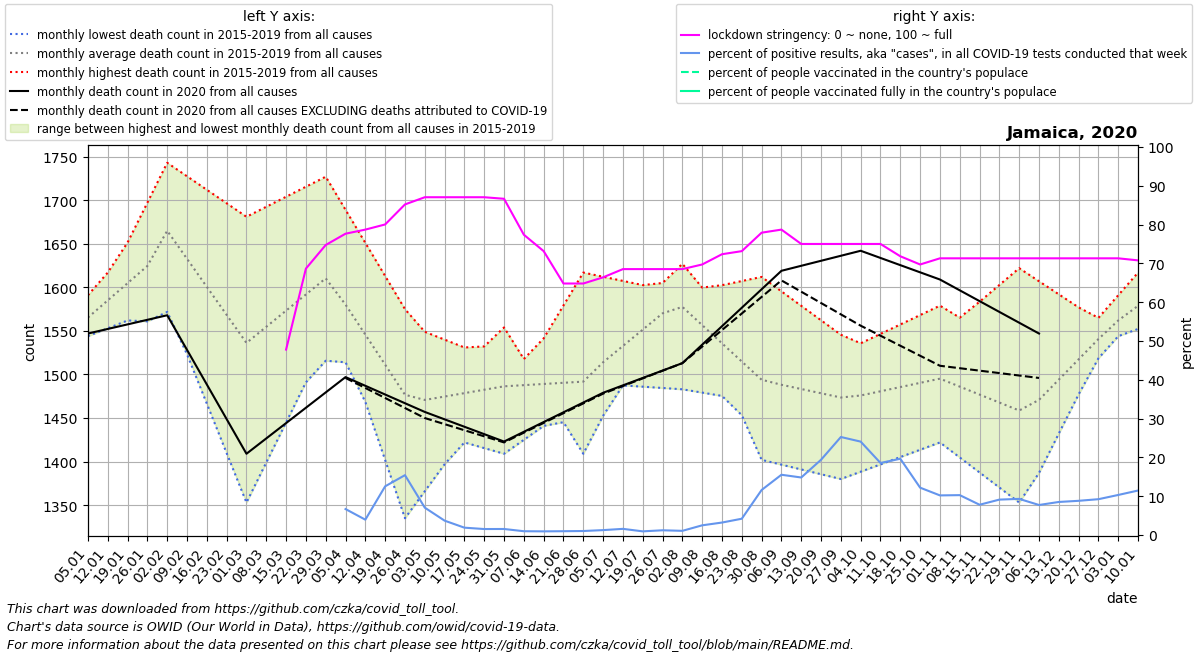

Source data for this figure (header and first rows):
date, location, time_unit, time, deaths_2010_all_ages, deaths_2011_all_ages, deaths_2012_all_ages, deaths_2013_all_ages, deaths_2014_all_ages, deaths_2015_all_ages, deaths_2016_all_ages, deaths_2017_all_ages, deaths_2018_all_ages, deaths_2019_all_ages, deaths_2020_all_ages, deaths_2021_all_ages, new_deaths, new_cases_smoothed, new_tests_smoothed, stringency_index, people_vaccinated, people_fully_vaccinated, population, positive_test_percent
2020-01-05, Jamaica, monthly, 1, , , , , , , 1566, 1544, 1591, 1560, 1547, , , , , , , , , 
2020-01-12, Jamaica, monthly, 2, , , , , , , 1564, 1553, 1617, 1606, 1552, , , , , , , , , 
2020-01-19, Jamaica, monthly, 3, , , , , , , 1563, 1562, 1643, 1652, 1558, , , , , , , , , 
2020-01-26, Jamaica, monthly, 4, , , , , , , 1561, 1571, 1669, 1697, 1563, , , , , , , , , 
2020-02-02, Jamaica, monthly, 5, , , , , , 1735, 1572, 1580, 1695, 1743, 1568, , , , , , , , , 
2020-02-09, Jamaica, monthly, 6, , , , , , 1679, 1583, 1523, 1652, 1728, 1528, , , , , , , , , 
2020-02-16, Jamaica, monthly, 7, , , , , , 1623, 1593, 1466, 1608, 1712, 1488, , , , , , , , , 
2020-02-23, Jamaica, monthly, 8, , , , , , 1567, 1604, 1410, 1564, 1696, 1449, , , , , , , , , 
2020-03-01, Jamaica, monthly, 9, , , , , , 1511, 1615, 1353, 1521, 1681, 1409, , , , , , , , , 
2020-03-08, Jamaica, monthly, 10, , , , , , 1512, 1612, 1399, 1558, 1692, 1427, , , , , , , , , 
2020-03-15, Jamaica, monthly, 11, , , , , , 1513, 1608, 1445, 1596, 1704, 1444, , , , , 47.78, , , 2973462, 
2020-03-22, Jamaica, monthly, 12, , , , , , 1515, 1605, 1491, 1633, 1716, 1462, , , 1.469, , 68.65, , , 2973462, 
2020-03-29, Jamaica, monthly, 13, , , , , , 1516, 1602, 1537, 1670, 1727, 1479, , , 1.612, , 74.73, , , 2973462, 
2020-04-05, Jamaica, monthly, 14, , , , , , 1517, 1535, 1514, 1646, 1689, 1497, , 1.0, 2.878, 43.0, 77.64, , , 2973462, 6.692
2020-04-12, Jamaica, monthly, 15, , , , , , 1496, 1468, 1491, 1622, 1651, 1487, , 2.5, 2.51, 63.43, 78.7, , , 2973462, 3.957
2020-04-19, Jamaica, monthly, 16, , , , , , 1476, 1402, 1468, 1597, 1613, 1477, , 4.0, 9.163, 73.0, 80.03, , , 2973462, 12.55
2020-04-26, Jamaica, monthly, 17, , , , , , 1456, 1335, 1445, 1573, 1575, 1467, , 5.5, 20.12, 130.4, 85.19, , , 2973462, 15.43
2020-05-03, Jamaica, monthly, 18, , , , , , 1435, 1366, 1467, 1549, 1537, 1457, , 7.0, 21.04, 298.1, 87.04, , , 2973462, 7.057
2020-05-10, Jamaica, monthly, 19, , , , , , 1428, 1397, 1489, 1540, 1519, 1448, , 5.5, 9.837, 265.6, 87.04, , , 2973462, 3.704
2020-05-17, Jamaica, monthly, 20, , , , , , 1422, 1428, 1510, 1531, 1502, 1440, , 4.0, 3.796, 200.1, 87.04, , , 2973462, 1.897
2020-05-24, Jamaica, monthly, 21, , , , , , 1416, 1459, 1532, 1522, 1484, 1432, , 2.5, 3.49, 226.0, 87.04, , , 2973462, 1.544
2020-05-31, Jamaica, monthly, 22, , , , , , 1409, 1490, 1554, 1513, 1466, 1423, , 1.0, 5.123, 329.1, 86.64, , , 2973462, 1.556
2020-06-07, Jamaica, monthly, 23, , , , , , 1425, 1490, 1518, 1503, 1504, 1434, , 1.0, 3.041, 310.0, 77.38, , , 2973462, 0.9809
2020-06-14, Jamaica, monthly, 24, , , , , , 1441, 1489, 1482, 1492, 1542, 1445, , 1.0, 2.388, 252.0, 73.15, , , 2973462, 0.9474
2020-06-21, Jamaica, monthly, 25, , , , , , 1457, 1488, 1445, 1482, 1579, 1457, , 1.0, 4.245, 430.9, 64.81, , , 2973462, 0.9852
2020-06-28, Jamaica, monthly, 26, , , , , , 1473, 1488, 1409, 1472, 1617, 1468, , 1.0, 6.02, 581.6, 64.81, , , 2973462, 1.035
2020-07-05, Jamaica, monthly, 27, , , , , , 1489, 1517, 1453, 1499, 1612, 1479, , 1.0, 4.776, 376.9, 66.4, , , 2973462, 1.267
2020-07-12, Jamaica, monthly, 28, , , , , , 1488, 1546, 1496, 1526, 1607, 1488, , 0.75, 5.143, 323.4, 68.52, , , 2973462, 1.59
2020-07-19, Jamaica, monthly, 29, , , , , , 1486, 1576, 1540, 1553, 1603, 1496, , 0.5, 2.571, 271.4, 68.52, , , 2973462, 0.9474
2020-07-26, Jamaica, monthly, 30, , , , , , 1484, 1605, 1583, 1580, 1598, 1504, , 0.25, 7.857, 642.4, 68.52, , , 2973462, 1.223
2020-08-02, Jamaica, monthly, 31, , , , , , 1483, 1578, 1627, 1607, 1593, 1513, , 0.0, 6.469, 599.4, 68.52, , , 2973462, 1.079
2020-08-09, Jamaica, monthly, 32, , , , , , 1479, 1551, 1600, 1556, 1598, 1534, , 2.2, 13.08, 523.1, 69.71, , , 2973462, 2.501
2020-08-16, Jamaica, monthly, 33, , , , , , 1475, 1524, 1572, 1504, 1602, 1555, , 4.4, 15.65, 486.7, 72.36, , , 2973462, 3.216
2020-08-23, Jamaica, monthly, 34, , , , , , 1472, 1497, 1545, 1453, 1607, 1577, , 6.6, 30.35, 722.1, 73.15, , , 2973462, 4.202
2020-08-30, Jamaica, monthly, 35, , , , , , 1468, 1470, 1518, 1402, 1612, 1598, , 8.8, 92.27, 795.0, 77.91, , , 2973462, 11.61
2020-09-06, Jamaica, monthly, 36, , , , , , 1464, 1484, 1501, 1396, 1595, 1619, , 11.0, 124.3, 800.1, 78.7, , , 2973462, 15.53
2020-09-13, Jamaica, monthly, 37, , , , , , 1465, 1498, 1484, 1391, 1579, 1625, , 29.75, 97.37, 656.7, 75.0, , , 2973462, 14.83
2020-09-20, Jamaica, monthly, 38, , , , , , 1466, 1511, 1468, 1386, 1562, 1630, , 48.5, 132.1, 680.7, 75.0, , , 2973462, 19.4
2020-09-27, Jamaica, monthly, 39, , , , , , 1466, 1525, 1451, 1380, 1546, 1636, , 67.25, 166.5, 659.3, 75.0, , , 2973462, 25.26
2020-10-04, Jamaica, monthly, 40, , , , , , 1467, 1536, 1459, 1388, 1529, 1642, , 86.0, 143.2, 595.1, 75.0, , , 2973462, 24.07
2020-10-11, Jamaica, monthly, 41, , , , , , 1460, 1547, 1467, 1397, 1533, 1634, , 89.25, 106.4, 573.4, 75.0, , , 2973462, 18.56
2020-10-18, Jamaica, monthly, 42, , , , , , 1452, 1557, 1476, 1405, 1537, 1626, , 92.5, 105.2, 535.3, 71.83, , , 2973462, 19.65
2020-10-25, Jamaica, monthly, 43, , , , , , 1445, 1568, 1484, 1414, 1541, 1617, , 95.75, 69.02, 565.6, 69.71, , , 2973462, 12.2
2020-11-01, Jamaica, monthly, 44, , , , , , 1438, 1579, 1492, 1422, 1545, 1609, , 99.0, 56.78, 556.0, 71.3, , , 2973462, 10.21
2020-11-08, Jamaica, monthly, 45, , , , , , 1428, 1565, 1468, 1405, 1564, 1597, , 89.4, 63.51, 617.9, 71.3, , , 2973462, 10.28
2020-11-15, Jamaica, monthly, 46, , , , , , 1418, 1552, 1444, 1388, 1584, 1584, , 79.8, 42.06, 538.9, 71.3, , , 2973462, 7.806
2020-11-22, Jamaica, monthly, 47, , , , , , 1407, 1538, 1421, 1370, 1603, 1572, , 70.2, 60.27, 660.3, 71.3, , , 2973462, 9.127
2020-11-29, Jamaica, monthly, 48, , , , , , 1397, 1524, 1397, 1353, 1622, 1559, , 60.6, 63.31, 679.7, 71.3, , , 2973462, 9.314
2020-12-06, Jamaica, monthly, 49, , , , , , 1387, 1527, 1439, 1394, 1607, 1547, , 51.0, 56.04, 724.0, 71.3, , , 2973462, 7.74
2020-12-13, Jamaica, monthly, 50, , , , , , 1432, 1530, 1481, 1436, 1592, , , 49.5, 72.98, 856.6, 71.3, , , 2973462, 8.52
2020-12-20, Jamaica, monthly, 51, , , , , , 1478, 1532, 1523, 1477, 1577, , , 48.0, 78.49, 890.1, 71.3, , , 2973462, 8.818
2020-12-27, Jamaica, monthly, 52, , , , , , 1523, 1535, 1565, 1519, 1562, , , 46.5, 74.47, 806.4, 71.3, , , 2973462, 9.234
2021-01-03, Jamaica, monthly, 53, , , , , , 1568, 1544, 1591, 1560, 1547, , , 45.0, 49.18, 476.3, 71.3, , , 2973462, 10.33
2021-01-10, Jamaica, monthly, 1, , , , , , 1566, 1553, 1617, 1606, 1552, , , 45.75, 72.69, 633.9, 70.77, , , 2973462, 11.47
